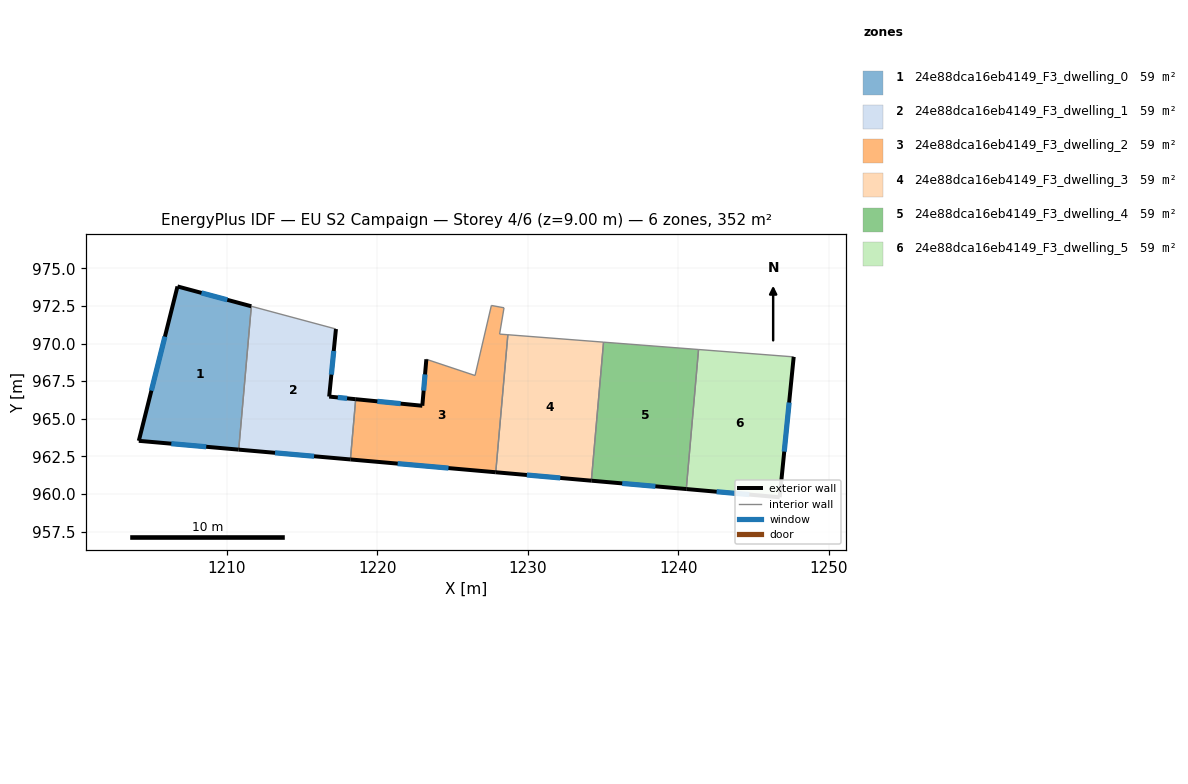
=== STOREY PLAN SPEC (per zone: floor XY polygon, exterior-wall plan segments, windows/doors) ===
zone 1: 24e88dca16eb4149_F3_dwelling_0  (58.7 m²)
  floor: (1211.64, 972.48) (1210.80, 962.95) (1204.16, 963.54) (1206.73, 973.80)
  exterior wall: (1204.16, 963.54) – (1210.80, 962.95)  [6.7 m]
    window: (1206.32, 963.35) – (1208.64, 963.14)  [2.4 m²]
  exterior wall: (1206.73, 973.80) – (1204.16, 963.54)  [10.6 m]
    window: (1205.90, 970.46) – (1205.00, 966.87)  [3.9 m²]
  exterior wall: (1211.64, 972.48) – (1206.73, 973.80)  [5.1 m]
    window: (1210.04, 972.91) – (1208.33, 973.37)  [1.9 m²]
  interior walls: 1
zone 2: 24e88dca16eb4149_F3_dwelling_1  (58.7 m²)
  floor: (1217.26, 970.97) (1216.81, 966.48) (1218.57, 966.30) (1218.22, 962.30) (1210.80, 962.95) (1211.64, 972.48)
  exterior wall: (1216.81, 966.48) – (1217.26, 970.97)  [4.5 m]
    window: (1216.96, 967.94) – (1217.11, 969.51)  [1.7 m²]
  exterior wall: (1218.57, 966.30) – (1216.81, 966.48)  [1.8 m]
    window: (1218.00, 966.36) – (1217.38, 966.42)  [0.6 m²]
  exterior wall: (1210.80, 962.95) – (1218.22, 962.30)  [7.5 m]
    window: (1213.21, 962.74) – (1215.81, 962.51)  [2.7 m²]
  interior walls: 3
zone 3: 24e88dca16eb4149_F3_dwelling_2  (58.7 m²)
  floor: (1228.43, 972.38) (1228.14, 970.63) (1228.69, 970.59) (1227.88, 961.45) (1218.22, 962.30) (1218.57, 966.30) (1223.00, 965.87) (1223.27, 968.96) (1226.51, 967.88) (1227.59, 972.53)
  exterior wall: (1218.22, 962.30) – (1227.88, 961.45)  [9.7 m]
    window: (1221.36, 962.02) – (1224.74, 961.72)  [3.6 m²]
  exterior wall: (1223.00, 965.87) – (1218.57, 966.30)  [4.4 m]
    window: (1221.56, 966.01) – (1220.01, 966.16)  [1.6 m²]
  exterior wall: (1223.27, 968.96) – (1223.00, 965.87)  [3.1 m]
    window: (1223.18, 967.95) – (1223.09, 966.87)  [1.1 m²]
  interior walls: 7
zone 4: 24e88dca16eb4149_F3_dwelling_3  (58.7 m²)
  floor: (1235.05, 970.09) (1234.23, 960.89) (1227.88, 961.45) (1228.69, 970.59)
  exterior wall: (1227.88, 961.45) – (1234.23, 960.89)  [6.4 m]
    window: (1229.95, 961.26) – (1232.17, 961.07)  [2.3 m²]
  interior walls: 3
zone 5: 24e88dca16eb4149_F3_dwelling_4  (58.7 m²)
  floor: (1241.36, 969.60) (1240.54, 960.33) (1234.23, 960.89) (1235.05, 970.09)
  exterior wall: (1234.23, 960.89) – (1240.54, 960.33)  [6.3 m]
    window: (1236.29, 960.71) – (1238.49, 960.51)  [2.3 m²]
  interior walls: 3
zone 6: 24e88dca16eb4149_F3_dwelling_5  (58.7 m²)
  floor: (1247.68, 969.12) (1246.75, 959.79) (1240.54, 960.33) (1241.36, 969.60)
  exterior wall: (1246.75, 959.79) – (1247.68, 969.12)  [9.4 m]
    window: (1247.05, 962.82) – (1247.38, 966.08)  [3.4 m²]
  exterior wall: (1240.54, 960.33) – (1246.75, 959.79)  [6.2 m]
    window: (1242.56, 960.15) – (1244.73, 959.96)  [2.3 m²]
  interior walls: 2

=== DERIVED (storey summary) ===
Building: EU S2 Campaign
Storey: 4 of 6  (floor level z = 9.00 m)
Storey gross floor area: 352.4 m²
Zones on this storey: 6
  - 24e88dca16eb4149_F3_dwelling_0: floor 58.7 m²; exterior wall 22.3 m (67.0 m²); 3 window(s) 8.2 m²; WWR 12.2%
  - 24e88dca16eb4149_F3_dwelling_1: floor 58.7 m²; exterior wall 13.7 m (41.2 m²); 3 window(s) 5.0 m²; WWR 12.2%
  - 24e88dca16eb4149_F3_dwelling_2: floor 58.7 m²; exterior wall 17.2 m (51.7 m²); 3 window(s) 6.3 m²; WWR 12.2%
  - 24e88dca16eb4149_F3_dwelling_3: floor 58.7 m²; exterior wall 6.4 m (19.1 m²); 1 window(s) 2.3 m²; WWR 12.2%
  - 24e88dca16eb4149_F3_dwelling_4: floor 58.7 m²; exterior wall 6.3 m (19.0 m²); 1 window(s) 2.3 m²; WWR 12.2%
  - 24e88dca16eb4149_F3_dwelling_5: floor 58.7 m²; exterior wall 15.6 m (46.8 m²); 2 window(s) 5.7 m²; WWR 12.2%
Zone adjacency (shared interzone walls):
  - 24e88dca16eb4149_F3_dwelling_0 ↔ 24e88dca16eb4149_F3_dwelling_1
  - 24e88dca16eb4149_F3_dwelling_1 ↔ 24e88dca16eb4149_F3_dwelling_2
  - 24e88dca16eb4149_F3_dwelling_2 ↔ 24e88dca16eb4149_F3_dwelling_3
  - 24e88dca16eb4149_F3_dwelling_3 ↔ 24e88dca16eb4149_F3_dwelling_4
  - 24e88dca16eb4149_F3_dwelling_4 ↔ 24e88dca16eb4149_F3_dwelling_5